Run: headless pygame with SDL's dummy video driver; simulated clock (each Clock.tick advances the game by its frame time, no real sleeping); random seed 0; keys injected as events and as key.get_pressed() state; no mouse input.
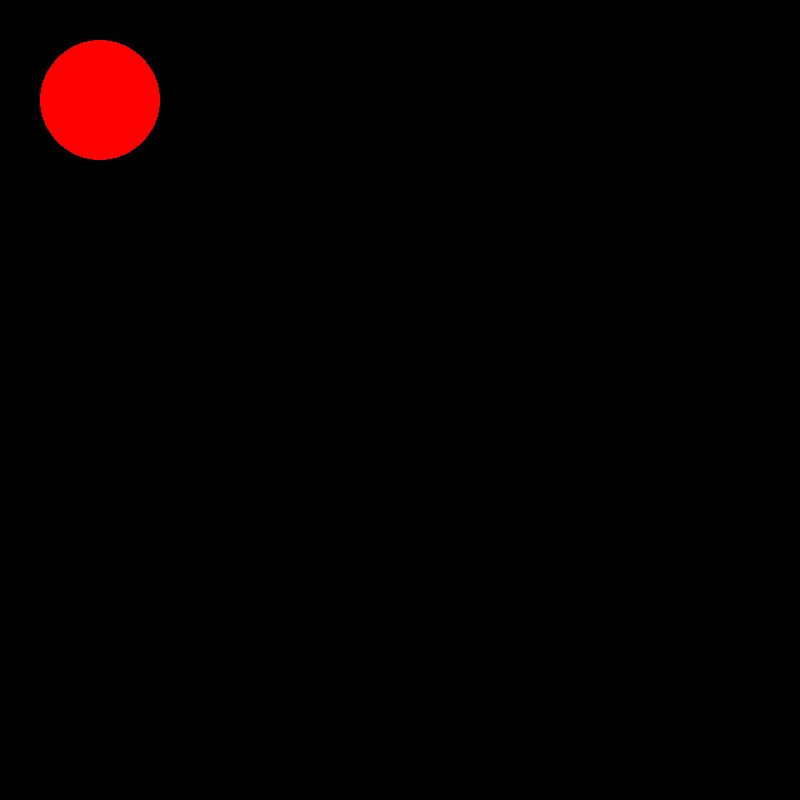
Frame 1 of 4 · flips 1–60 · no input
Frame 2 of 4 · flips 61–180 · tapped SPACE, RETURN · held RIGHT (→), D · screen unchanged from frame 1, image omitted
Frame 3 of 4 · flips 181–300 · held DOWN (↓), S · screen unchanged from frame 2, image omitted
Frame 4 of 4 · flips 301–420 · held LEFT (←), A, UP (↑), W · screen unchanged from frame 3, image omitted

The pygame program that drew these frames:

import pygame
pygame.init()
screen=pygame.display.set_mode((800,800))
pygame.display.set_caption("Bouncing Bomb")
how_he_made_the_bomb=pygame.draw.circle(surface=screen,color="Red",center=[100,100],radius=60)
speed=[1,1]
while True:
    for event in pygame.event.get():
        if event.type==pygame.QUIT:
            exit()
    screen.fill("Black")
    how_he_made_the_bomb.move(speed)
    if how_he_made_the_bomb.left<0 or how_he_made_the_bomb.right>800:
        speed[0]=-speed[0]
    if how_he_made_the_bomb.top<0 or how_he_made_the_bomb.bottom>800:
        speed[1]=-speed[1]


    pygame.draw.circle(surface=screen,color="Red",center=how_he_made_the_bomb.center,radius=60)
    
    pygame.display.update()




    
